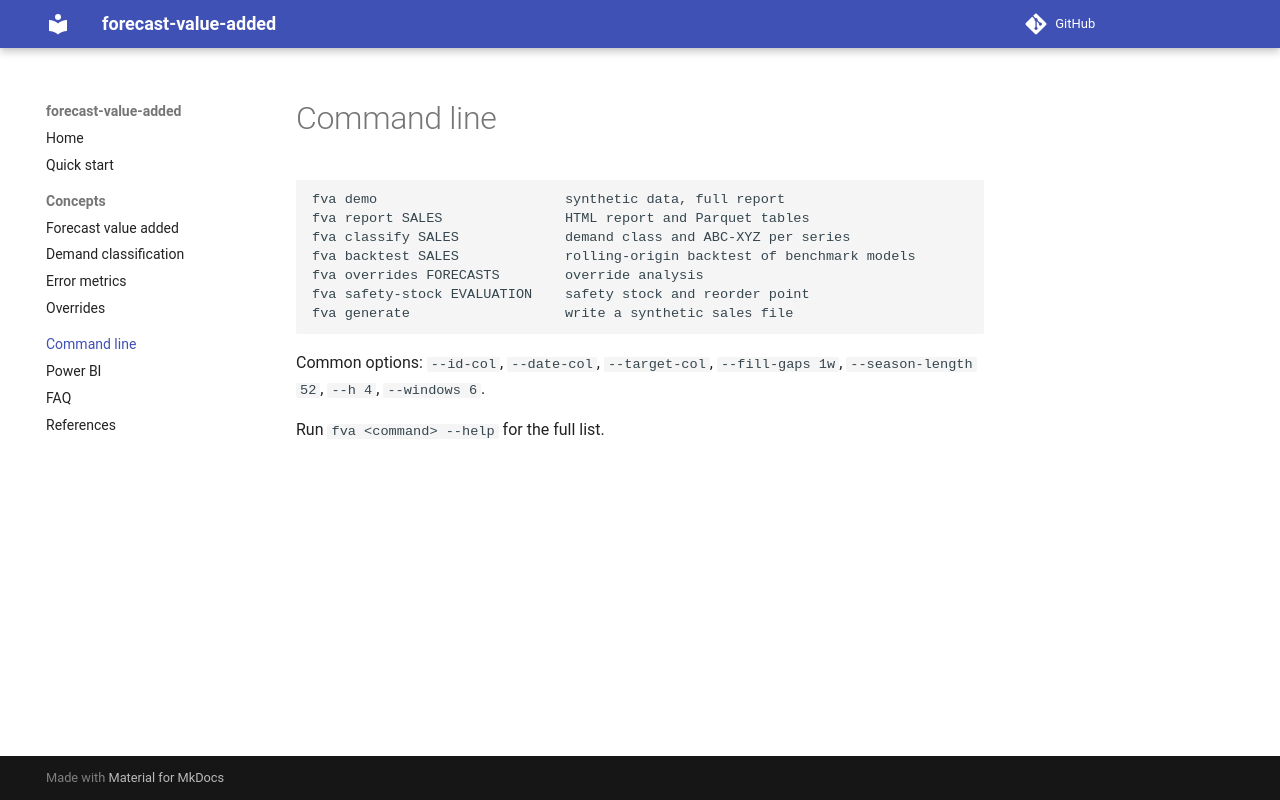

repository: msachet5/forecast-value-added · page: cli/index.html · generator: mkdocs

# Command line

```text
fva demo                       synthetic data, full report
fva report SALES               HTML report and Parquet tables
fva classify SALES             demand class and ABC-XYZ per series
fva backtest SALES             rolling-origin backtest of benchmark models
fva overrides FORECASTS        override analysis
fva safety-stock EVALUATION    safety stock and reorder point
fva generate                   write a synthetic sales file
```

Common options: `--id-col`, `--date-col`, `--target-col`, `--fill-gaps 1w`, `--season-length 52`, `--h 4`, `--windows 6`.

Run `fva <command> --help` for the full list.
